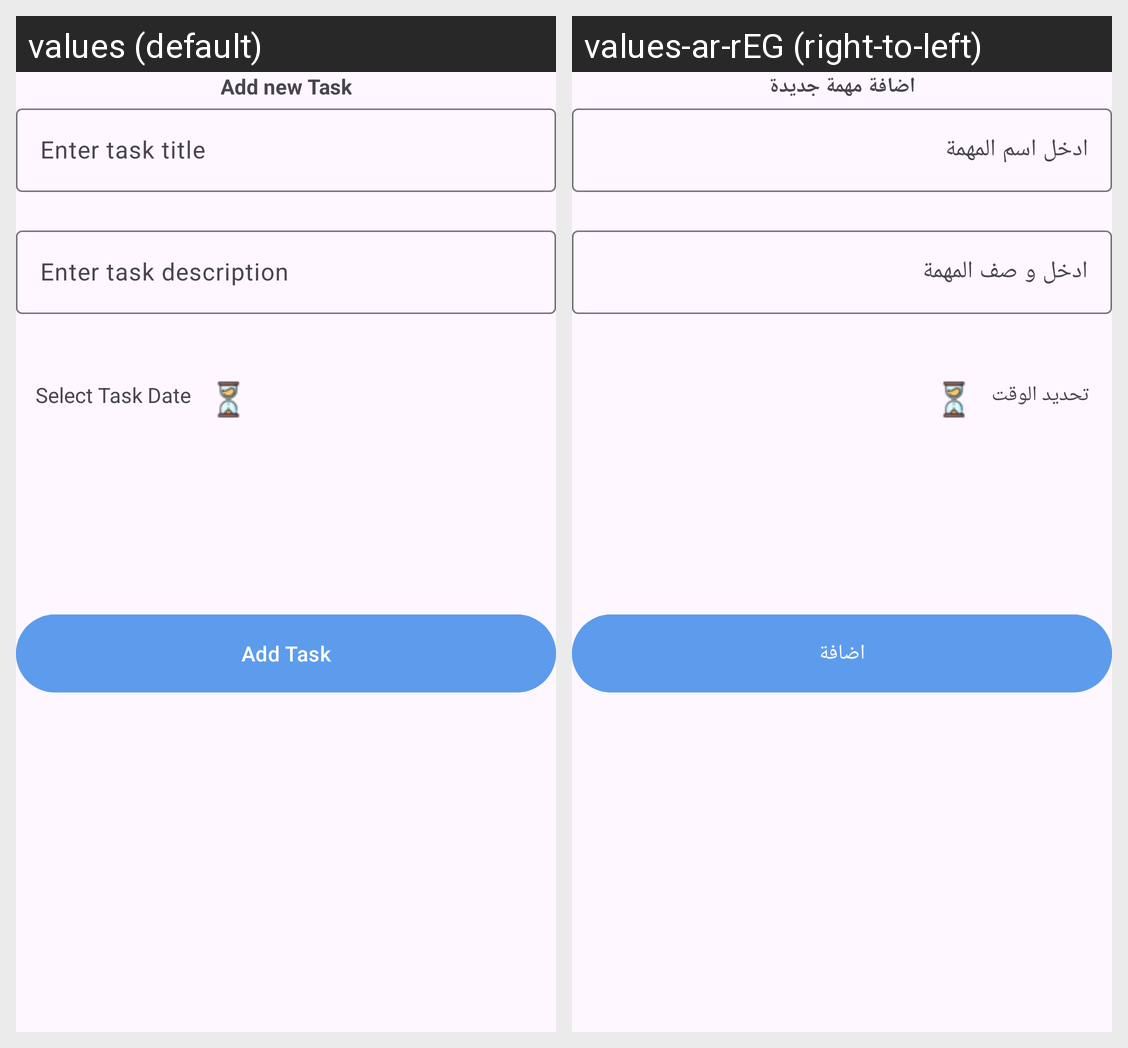

Translations of the strings shown on this Android screen, per locale in the grid:
Android screen res/layout/fragment_add_task.xml rendered under 2 locales, left to right: values (default), values-ar-rEG (right-to-left). Device: Nexus 5 (rendered at 1080×1920; each locale shown at half size, 540×960, under a caption strip naming it); theme Theme.Todo.
Strings drawn on this screen, with the default value and each locale's value (text and hints the layout hard-codes, and strings that could not be matched under every locale, appear in the picture but are not listed):

add_new_task
  values: Add new Task
  values-ar-rEG: اضافة مهمة جديدة

enter_task_title
  values: Enter task title
  values-ar-rEG: ادخل اسم المهمة

enter_task_desc
  values: Enter task description
  values-ar-rEG: ادخل و صف المهمة

select_task_date
  values: Select Task Date
  values-ar-rEG: تحديد الوقت

add_task
  values: Add Task
  values-ar-rEG: اضافة
